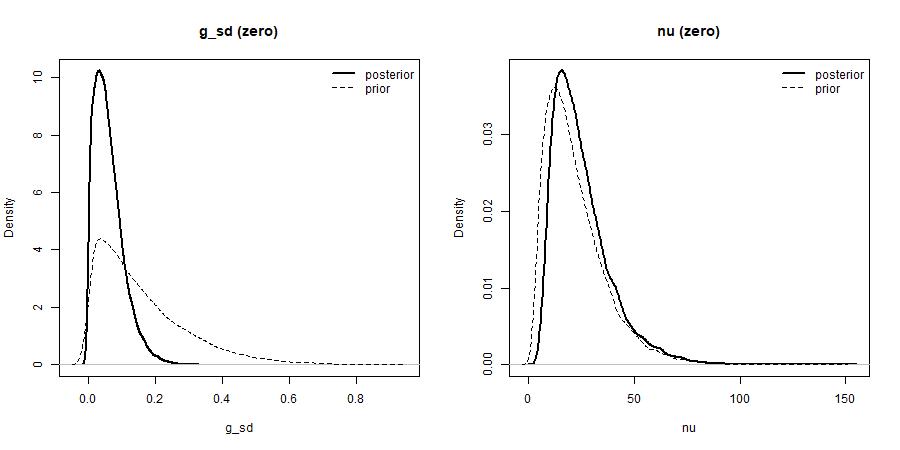

Source data for this figure (header and first rows):
parameter, true_value, prior_median, prior_q05, prior_q95, post_median, post_sd, post_q05, post_q95, post_q025, post_q975, bias, inside_95, z, width_ratio, scenario
mu, 1.8, -0.03478, -8.227, 8.291, 1.754, 0.2216, 1.388, 2.084, 1.29, 2.171, -0.04628, TRUE, -0.2089, 0.04214, zero
phi, 0.95, 0.8447, 0.5835, 0.9655, 0.9099, 0.03993, 0.831, 0.9608, 0.8139, 0.9679, -0.04013, TRUE, -1.005, 0.3398, zero
sigma_eta, 0.25, 0.6674, 0.06874, 1.975, 0.3345, 0.08394, 0.2142, 0.482, 0.188, 0.5149, 0.08446, TRUE, 1.006, 0.1405, zero
nu, 10, 18.68, 5.498, 49.69, 22.01, 13.76, 9.372, 52.09, 8.054, 60.53, 12.01, TRUE, 0.8734, 0.9667, zero
tau_w, NA, 0.1341, 0.01152, 0.3878, 0.06677, 0.08073, 0.00657, 0.2522, 0.003249, 0.3037, NA, NA, NA, 0.6527, zero
g_sd, 0, 0.1211, 0.01, 0.4269, 0.05132, 0.04378, 0.005627, 0.1441, 0.002686, 0.1678, 0.05132, FALSE, 1.172, 0.3321, zero
h_bar, 1.698, -0.02328, -8.289, 8.36, 1.764, 0.08654, 1.618, 1.903, 1.588, 1.928, 0.06597, TRUE, 0.7623, 0.01708, zero
